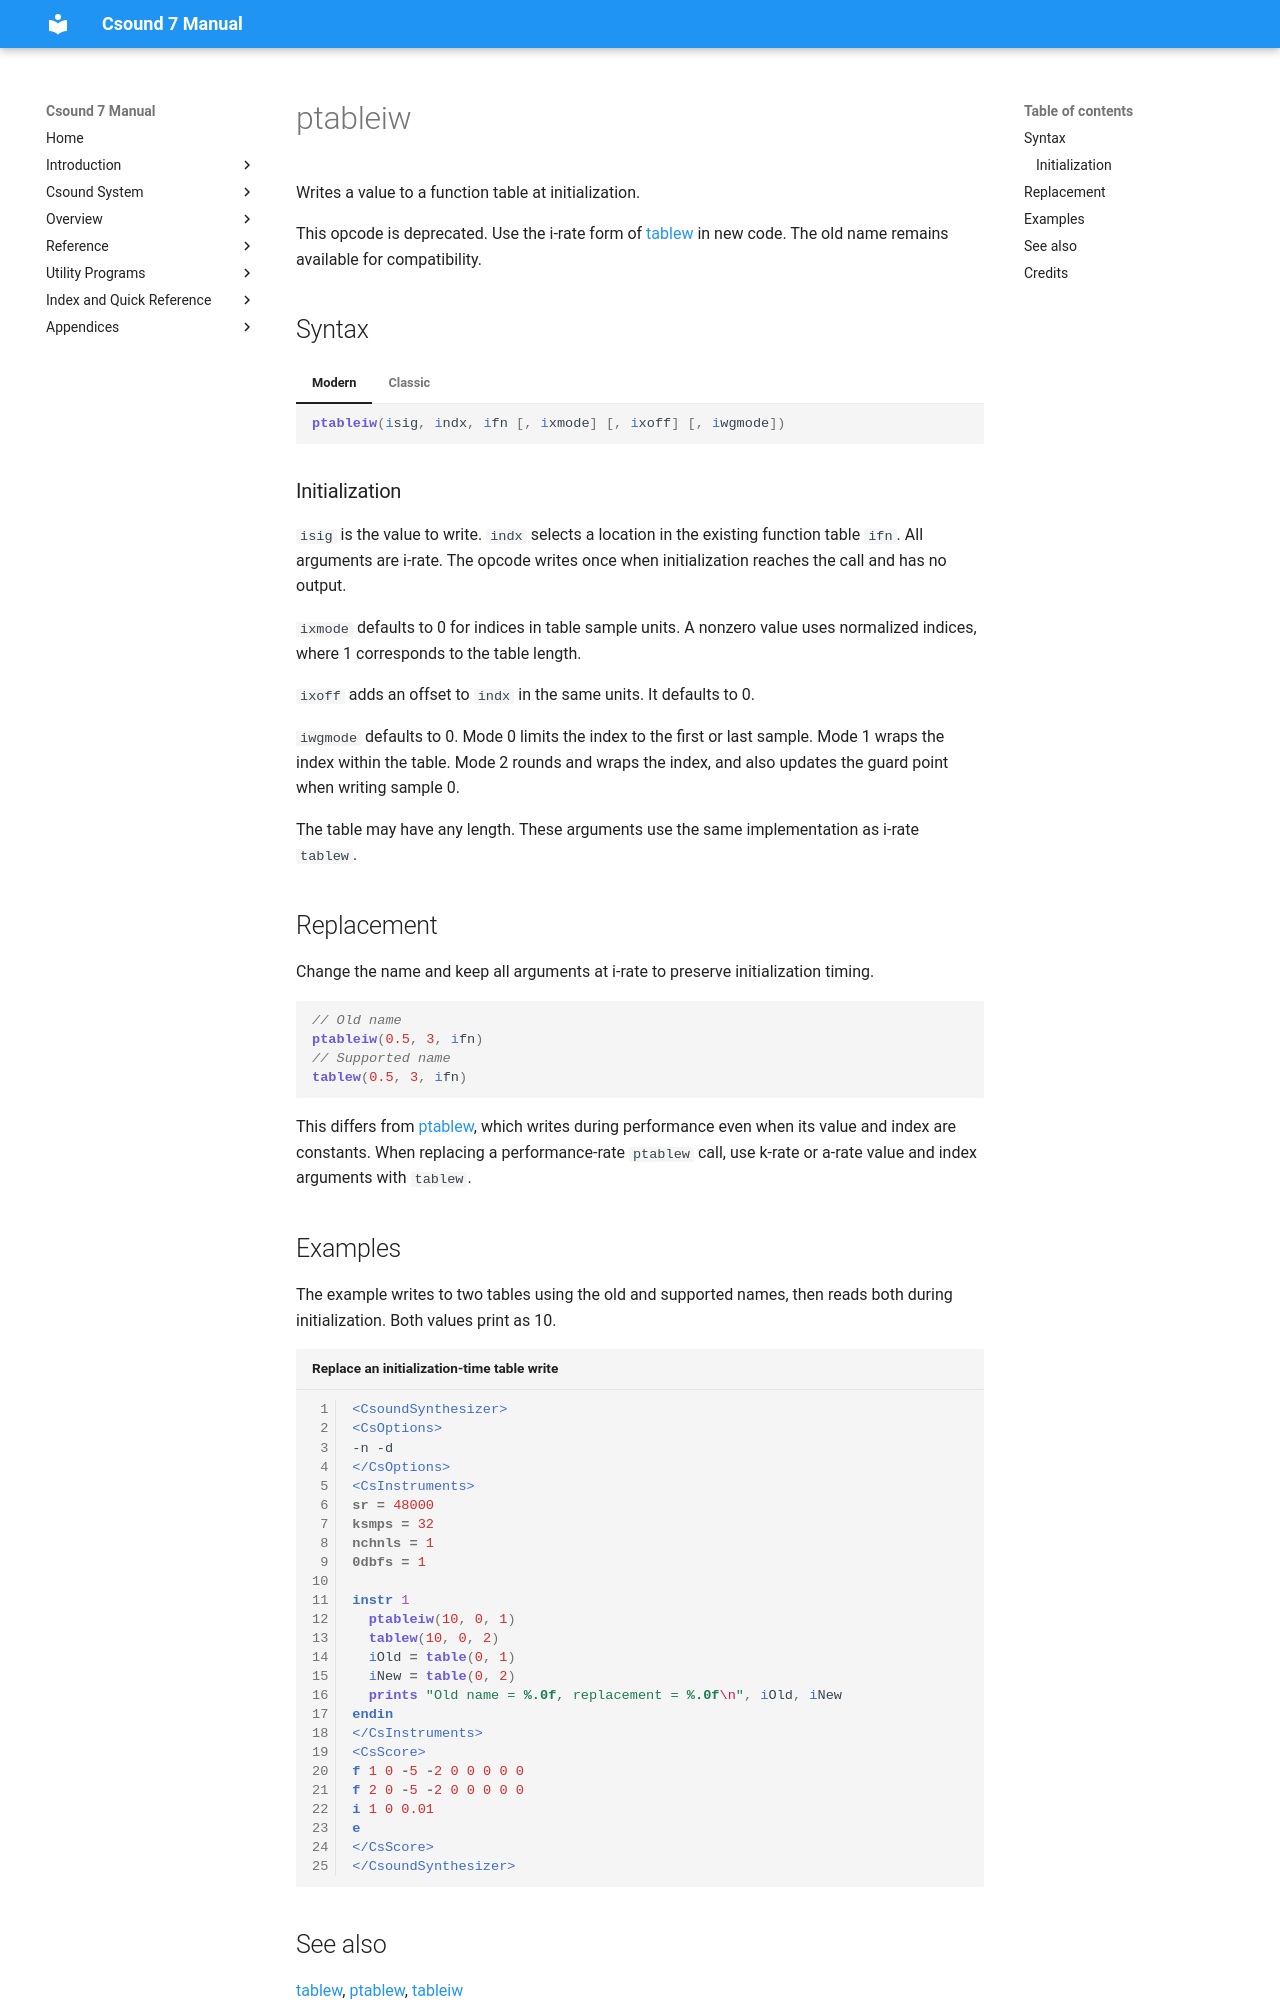

repository: csound/manual · page: opcodes/ptableiw/index.html · generator: mkdocs

<!--
id:ptableiw
category:Table Control:Read/Write Operations
status:deprecated
-->
# ptableiw
Writes a value to a function table at initialization.

This opcode is deprecated. Use the i-rate form of [tablew](tablew.md) in new code. The old name remains available for compatibility.

## Syntax

=== "Modern"
    ``` csound-orc
    ptableiw(isig, indx, ifn [, ixmode] [, ixoff] [, iwgmode])
    ```

=== "Classic"
    ``` csound-orc
    ptableiw isig, indx, ifn [, ixmode] [, ixoff] [, iwgmode]
    ```

### Initialization

`isig` is the value to write. `indx` selects a location in the existing function table `ifn`. All arguments are i-rate. The opcode writes once when initialization reaches the call and has no output.

`ixmode` defaults to 0 for indices in table sample units. A nonzero value uses normalized indices, where 1 corresponds to the table length.

`ixoff` adds an offset to `indx` in the same units. It defaults to 0.

`iwgmode` defaults to 0. Mode 0 limits the index to the first or last sample. Mode 1 wraps the index within the table. Mode 2 rounds and wraps the index, and also updates the guard point when writing sample 0.

The table may have any length. These arguments use the same implementation as i-rate `tablew`.

## Replacement

Change the name and keep all arguments at i-rate to preserve initialization timing.

``` csound-orc
// Old name
ptableiw(0.5, 3, ifn)
// Supported name
tablew(0.5, 3, ifn)
```

This differs from [ptablew](ptablew.md), which writes during performance even when its value and index are constants. When replacing a performance-rate `ptablew` call, use k-rate or a-rate value and index arguments with `tablew`.
